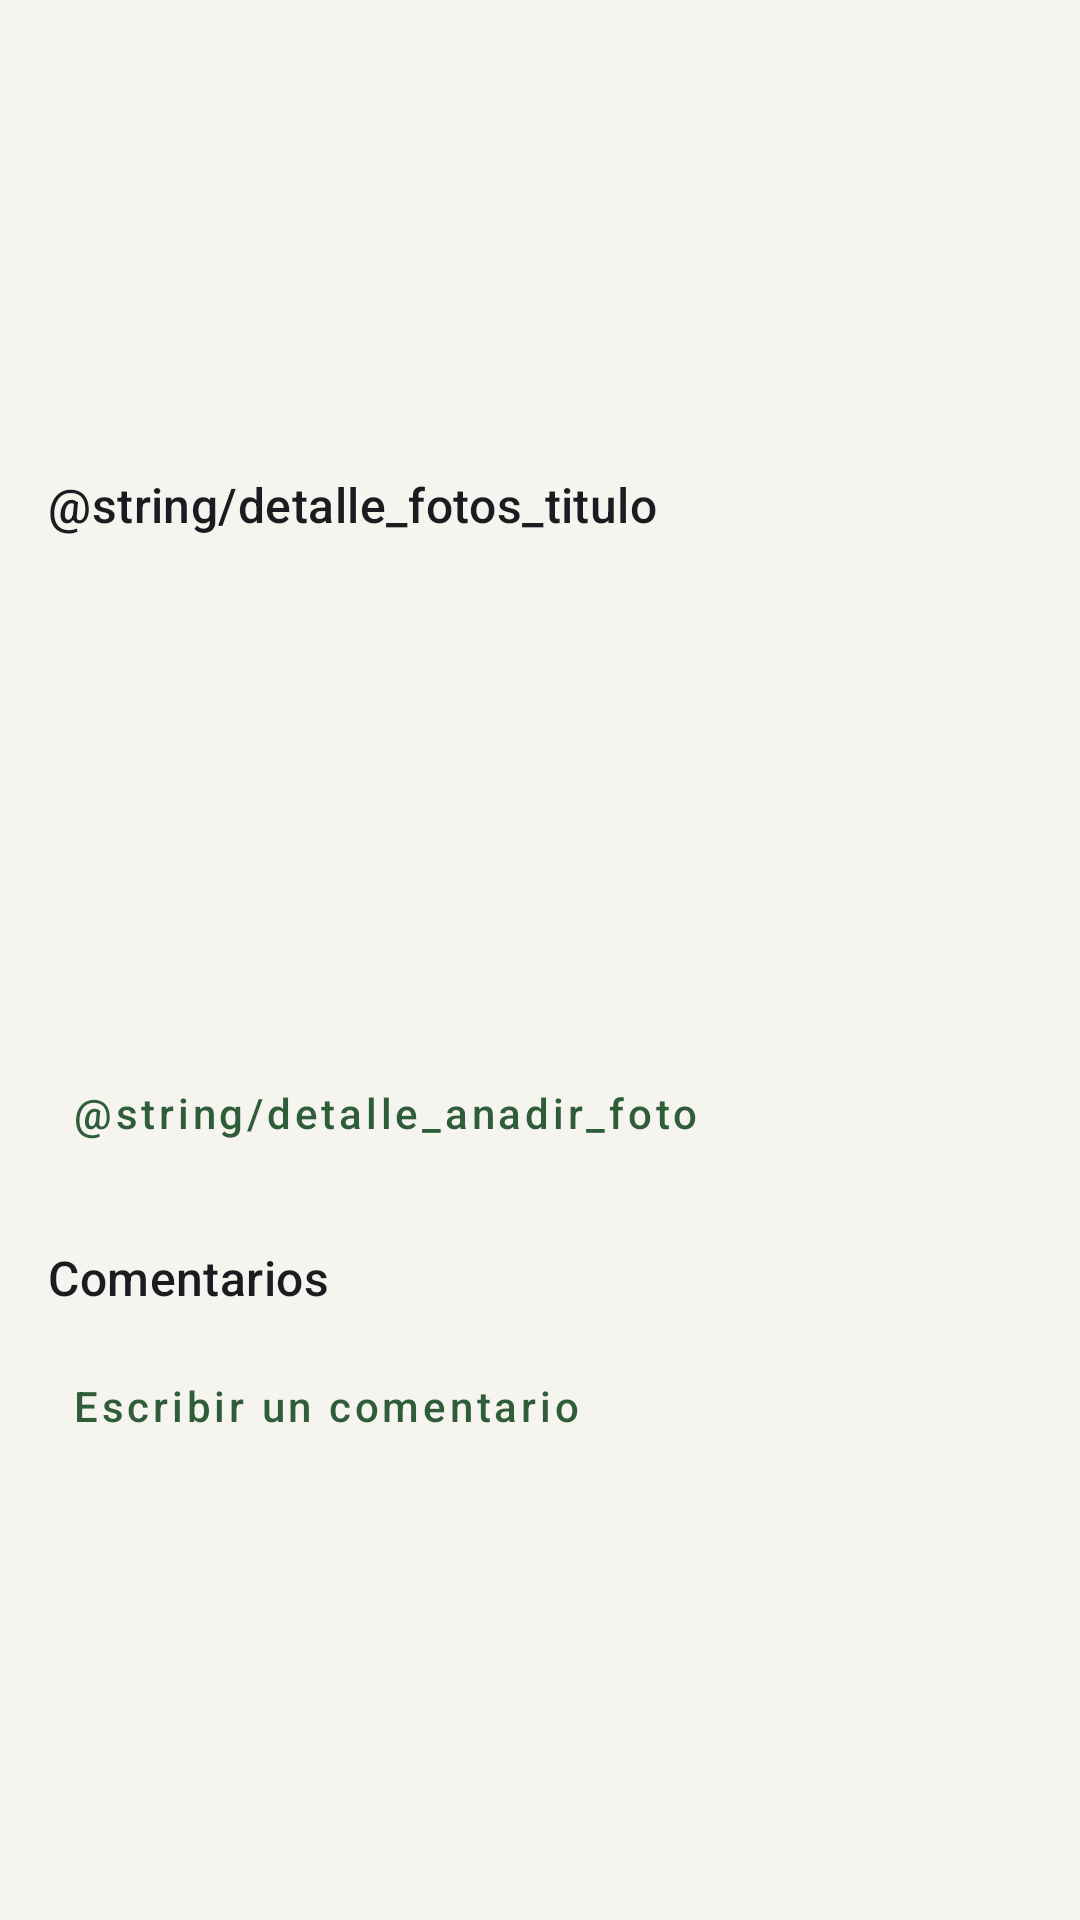

Here is an Android app screen rendered from its layout file. Give the layout XML and the strings, colors and styles it references.
<!-- AndroidManifest.xml: application theme Theme.WoofMap -->
<!-- res/layout/activity_lugar_detail.xml -->
<?xml version="1.0" encoding="utf-8"?>
<androidx.coordinatorlayout.widget.CoordinatorLayout
    xmlns:android="http://schemas.android.com/apk/res/android"
    xmlns:app="http://schemas.android.com/apk/res-auto"
    android:layout_width="match_parent"
    android:layout_height="match_parent">

    <ScrollView
        android:layout_width="match_parent"
        android:layout_height="match_parent"
        android:padding="16dp">

        <LinearLayout
            android:layout_width="match_parent"
            android:layout_height="wrap_content"
            android:orientation="vertical">

            
            <TextView
                android:id="@+id/textoNombre"
                android:layout_width="match_parent"
                android:layout_height="wrap_content"
                android:textAppearance="?attr/textAppearanceHeadlineSmall" />

            <TextView
                android:id="@+id/textoCategoria"
                android:layout_width="match_parent"
                android:layout_height="wrap_content"
                android:layout_marginTop="4dp"
                android:textAppearance="?attr/textAppearanceLabelLarge" />

            <TextView
                android:id="@+id/textoDescripcion"
                android:layout_width="match_parent"
                android:layout_height="wrap_content"
                android:layout_marginTop="8dp"
                android:textAppearance="?attr/textAppearanceBodyMedium" />

            <TextView
                android:id="@+id/textoValoracion"
                android:layout_width="match_parent"
                android:layout_height="wrap_content"
                android:layout_marginTop="8dp"
                android:textAppearance="?attr/textAppearanceBodyMedium" />

            
            <LinearLayout
                android:layout_width="match_parent"
                android:layout_height="wrap_content"
                android:layout_marginTop="12dp"
                android:orientation="horizontal">

                <com.google.android.material.button.MaterialButton
                    android:id="@+id/botonEditar"
                    style="@style/Widget.MaterialComponents.Button.OutlinedButton"
                    android:layout_width="0dp"
                    android:layout_height="wrap_content"
                    android:layout_marginEnd="8dp"
                    android:layout_weight="1"
                    android:text="@string/detalle_editar"
                    android:visibility="gone" />

                <com.google.android.material.button.MaterialButton
                    android:id="@+id/botonEliminar"
                    style="@style/Widget.MaterialComponents.Button.OutlinedButton"
                    android:layout_width="0dp"
                    android:layout_height="wrap_content"
                    android:layout_weight="1"
                    android:text="@string/detalle_eliminar"
                    android:visibility="gone" />
            </LinearLayout>

            
            <com.google.android.material.progressindicator.LinearProgressIndicator
                android:id="@+id/progreso"
                android:layout_width="match_parent"
                android:layout_height="wrap_content"
                android:layout_marginTop="8dp"
                android:indeterminate="true"
                android:visibility="gone" />

            
            <TextView
                android:layout_width="match_parent"
                android:layout_height="wrap_content"
                android:layout_marginTop="20dp"
                android:text="@string/detalle_fotos_titulo"
                android:textAppearance="?attr/textAppearanceTitleMedium" />

            <androidx.recyclerview.widget.RecyclerView
                android:id="@+id/recyclerFotos"
                android:layout_width="match_parent"
                android:layout_height="160dp"
                android:layout_marginTop="8dp"
                android:clipToPadding="false" />

            <TextView
                android:id="@+id/textoSinFotos"
                android:layout_width="match_parent"
                android:layout_height="wrap_content"
                android:layout_marginTop="4dp"
                android:text="@string/detalle_sin_fotos"
                android:textAppearance="?attr/textAppearanceBodySmall"
                android:visibility="gone" />

            <com.google.android.material.progressindicator.LinearProgressIndicator
                android:id="@+id/progresoFoto"
                android:layout_width="match_parent"
                android:layout_height="wrap_content"
                android:indeterminate="true"
                android:visibility="gone" />

            <com.google.android.material.button.MaterialButton
                android:id="@+id/botonAnadirFoto"
                style="@style/Widget.MaterialComponents.Button.TextButton"
                android:layout_width="wrap_content"
                android:layout_height="wrap_content"
                android:text="@string/detalle_anadir_foto" />

            
            <TextView
                android:layout_width="match_parent"
                android:layout_height="wrap_content"
                android:layout_marginTop="20dp"
                android:text="@string/detalle_comentarios_titulo"
                android:textAppearance="?attr/textAppearanceTitleMedium" />

            <androidx.recyclerview.widget.RecyclerView
                android:id="@+id/recyclerComentarios"
                android:layout_width="match_parent"
                android:layout_height="wrap_content"
                android:layout_marginTop="8dp"
                android:nestedScrollingEnabled="false" />

            <TextView
                android:id="@+id/textoSinComentarios"
                android:layout_width="match_parent"
                android:layout_height="wrap_content"
                android:text="@string/detalle_sin_comentarios"
                android:textAppearance="?attr/textAppearanceBodySmall"
                android:visibility="gone" />

            <com.google.android.material.button.MaterialButton
                android:id="@+id/botonAnadirComentario"
                style="@style/Widget.MaterialComponents.Button.TextButton"
                android:layout_width="wrap_content"
                android:layout_height="wrap_content"
                android:text="@string/detalle_anadir_comentario" />

        </LinearLayout>
    </ScrollView>
</androidx.coordinatorlayout.widget.CoordinatorLayout>
<!-- resources referenced by this layout -->
<resources>
  <string name="detalle_anadir_comentario">Escribir un comentario</string>
  <string name="detalle_comentarios_titulo">Comentarios</string>
  <string name="detalle_editar">Editar</string>
  <string name="detalle_eliminar">Eliminar</string>
  <string name="detalle_sin_comentarios">Aún no hay comentarios</string>
  <string name="detalle_sin_fotos">Aún no hay fotos</string>
  <style name="Theme.WoofMap" parent="Theme.Material3.Light.NoActionBar">
          <item name="colorPrimary">@color/woofmap_primary</item>
          <item name="colorPrimaryVariant">@color/woofmap_primary_dark</item>
          <item name="colorOnPrimary">@color/white</item>
          <item name="colorSecondary">@color/woofmap_secondary</item>
          <item name="colorOnSecondary">@color/woofmap_text_primary</item>
          <item name="colorSurface">@color/woofmap_surface</item>
          <item name="colorOnSurface">@color/woofmap_text_primary</item>
          <item name="colorOnSurfaceVariant">@color/woofmap_text_secondary</item>
          <item name="colorOutline">@color/woofmap_borde</item>
          <item name="android:colorBackground">@color/woofmap_background</item>
          <item name="android:statusBarColor">@android:color/transparent</item>
          <item name="android:navigationBarColor">@color/woofmap_background</item>
          <item name="android:windowLightStatusBar">true</item>
          <item name="android:windowLightNavigationBar">true</item>
          <item name="materialButtonStyle">@style/Widget.WoofMap.Button</item>
          <item name="textInputStyle">@style/Widget.WoofMap.TextInputLayout</item>
      </style>
  <color name="woofmap_primary">#2F5D3A</color>
  <color name="woofmap_primary_dark">#24482D</color>
  <color name="white">#FFFFFFFF</color>
  <color name="woofmap_secondary">#8FAE7E</color>
  <color name="woofmap_text_primary">#1E2A22</color>
  <color name="woofmap_surface">#FFFFFF</color>
  <color name="woofmap_text_secondary">#6B7568</color>
  <color name="woofmap_borde">#E2DFD4</color>
  <color name="woofmap_background">#F6F4EE</color>
  <style name="Widget.WoofMap.Button" parent="Widget.Material3.Button">
          <item name="android:textAllCaps">false</item>
          <item name="android:minHeight">52dp</item>
          <item name="cornerRadius">14dp</item>
          <item name="backgroundTint">@color/woofmap_primary</item>
          <item name="android:textColor">@color/white</item>
      </style>
  <style name="Widget.WoofMap.TextInputLayout" parent="Widget.Material3.TextInputLayout.OutlinedBox">
          <item name="boxBackgroundMode">outline</item>
          <item name="boxBackgroundColor">@color/woofmap_surface</item>
          <item name="boxStrokeColor">@color/woofmap_borde</item>
          <item name="boxStrokeWidth">1dp</item>
          <item name="boxCornerRadiusTopStart">14dp</item>
          <item name="boxCornerRadiusTopEnd">14dp</item>
          <item name="boxCornerRadiusBottomStart">14dp</item>
          <item name="boxCornerRadiusBottomEnd">14dp</item>
          <item name="android:textColorHint">@color/woofmap_text_secondary</item>
      </style>
</resources>
